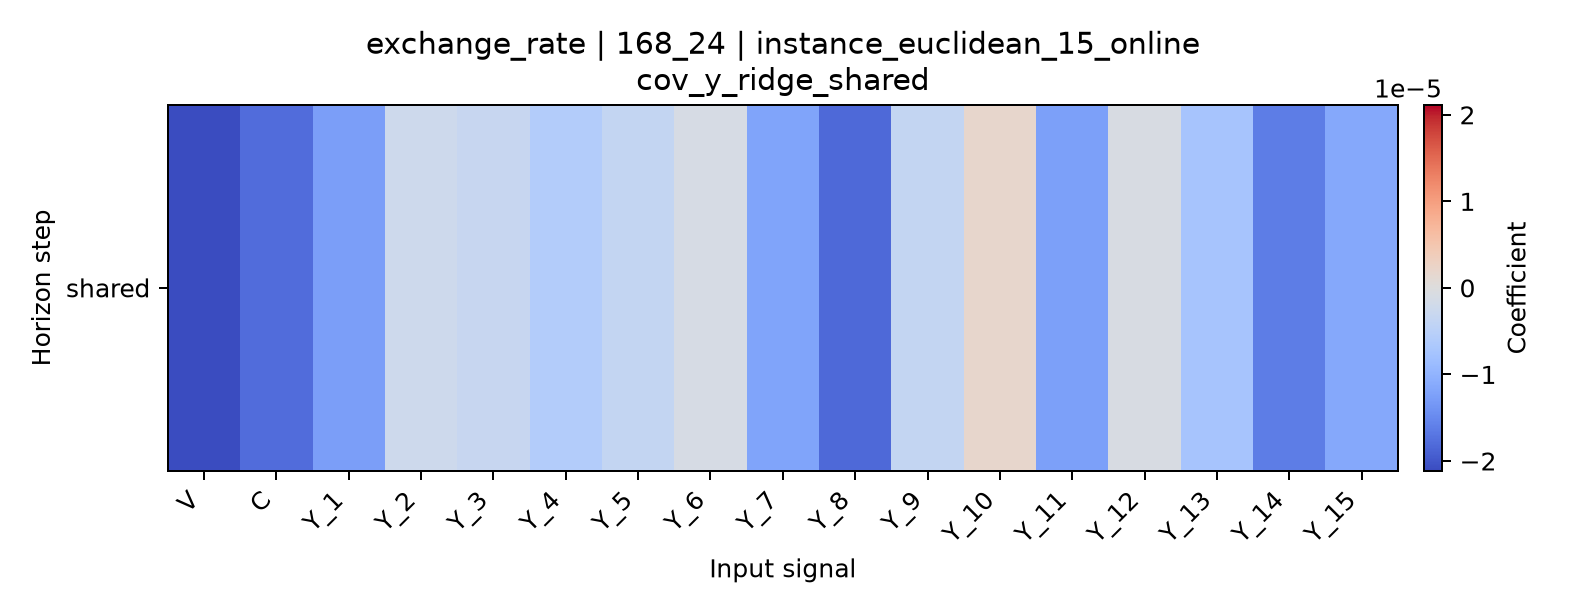

Values plotted in this chart, from the file beside it:
horizon, V, C, Y_1, Y_2, Y_3, Y_4, Y_5, Y_6, Y_7, Y_8, Y_9, Y_10, Y_11, Y_12, Y_13, Y_14, Y_15
shared, -2.113072980101884e-05, -1.7836732358037556e-05, -1.2629652849602328e-05, -2.376408004972682e-06, -3.200333070159964e-06, -5.87511457233013e-06, -3.758743445748167e-06, -1.1200531782303138e-06, -1.1886536135809379e-05, -1.82891135862687e-05, -3.6969945456225984e-06, 1.8823616525028775e-06, -1.250155114122167e-05, -9.408613286229396e-07, -7.3086073850765606e-06, -1.6223360808368426e-05, -1.1443824763610381e-05
